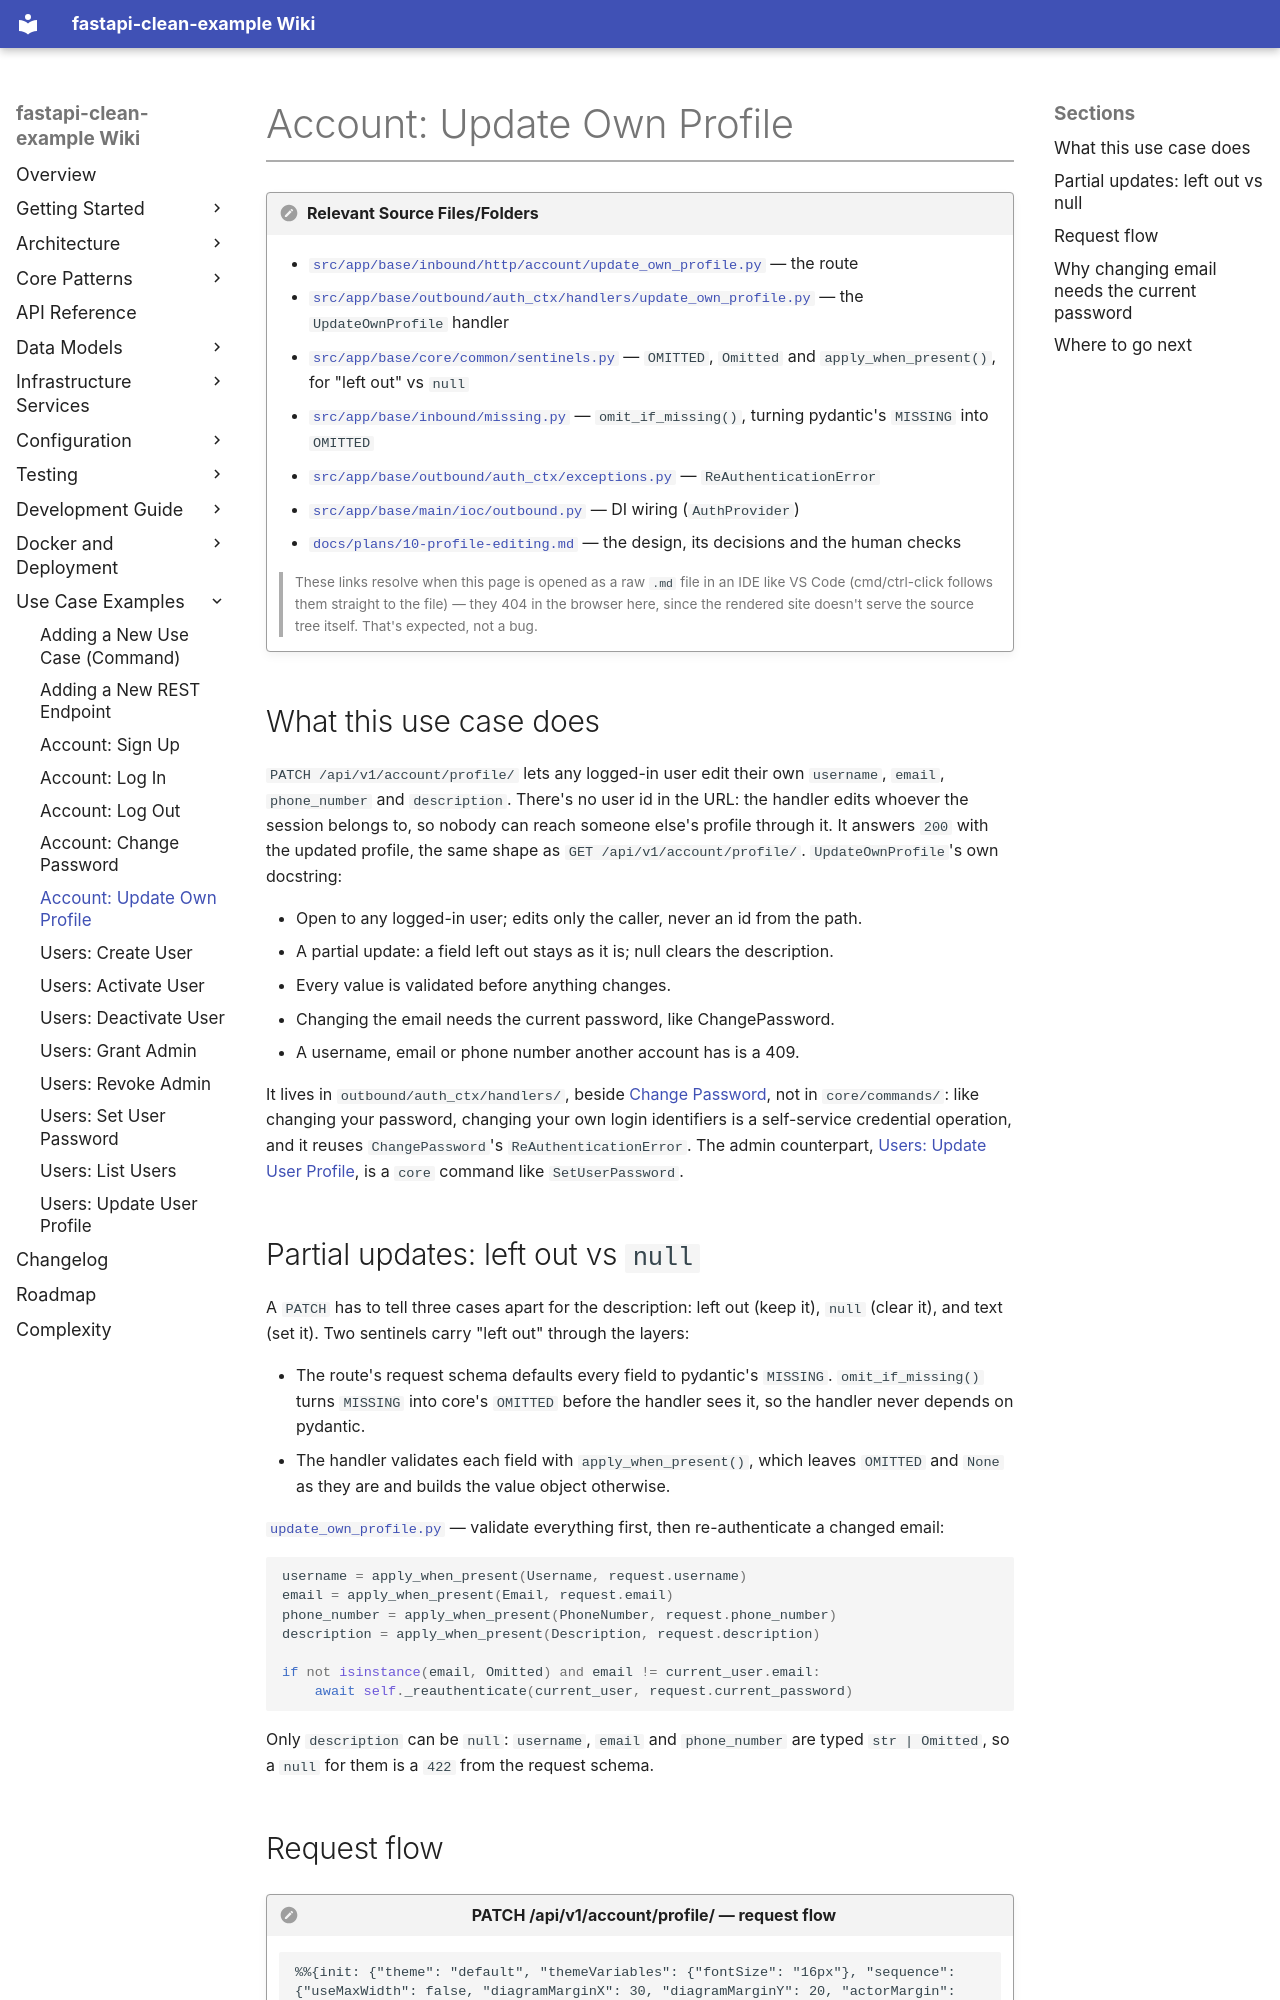

repository: Kgotso-Koete/fastapi-clean-example · page: content/use-case-examples/account-update-own-profile/index.html · generator: mkdocs

# Account: Update Own Profile

!!! sourcefiles "Relevant Source Files/Folders"
    - [`src/app/base/inbound/http/account/update_own_profile.py`](../../../../src/app/base/inbound/http/account/update_own_profile.py) — the route
    - [`src/app/base/outbound/auth_ctx/handlers/update_own_profile.py`](../../../../src/app/base/outbound/auth_ctx/handlers/update_own_profile.py) — the `UpdateOwnProfile` handler
    - [`src/app/base/core/common/sentinels.py`](../../../../src/app/base/core/common/sentinels.py) — `OMITTED`, `Omitted` and `apply_when_present()`, for "left out" vs `null`
    - [`src/app/base/inbound/missing.py`](../../../../src/app/base/inbound/missing.py) — `omit_if_missing()`, turning pydantic's `MISSING` into `OMITTED`
    - [`src/app/base/outbound/auth_ctx/exceptions.py`](../../../../src/app/base/outbound/auth_ctx/exceptions.py) — `ReAuthenticationError`
    - [`src/app/base/main/ioc/outbound.py`](../../../../src/app/base/main/ioc/outbound.py) — DI wiring (`AuthProvider`)
    - [`docs/plans/10-profile-editing.md`](../../../../docs/plans/10-profile-editing.md) — the design, its decisions and the human checks

    > These links resolve when this page is opened as a raw `.md` file in an IDE like VS Code (cmd/ctrl-click follows them straight to the file) — they 404 in the browser here, since the rendered site doesn't serve the source tree itself. That's expected, not a bug.

## What this use case does

`PATCH /api/v1/account/profile/` lets any logged-in user edit their own `username`, `email`, `phone_number` and `description`. There's no user id in the URL: the handler edits whoever the session belongs to, so nobody can reach someone else's profile through it. It answers `200` with the updated profile, the same shape as `GET /api/v1/account/profile/`. `UpdateOwnProfile`'s own docstring:

- Open to any logged-in user; edits only the caller, never an id from the path.
- A partial update: a field left out stays as it is; null clears the description.
- Every value is validated before anything changes.
- Changing the email needs the current password, like ChangePassword.
- A username, email or phone number another account has is a 409.

It lives in `outbound/auth_ctx/handlers/`, beside [Change Password](account-change-password.md), not in `core/commands/`: like changing your password, changing your own login identifiers is a self-service credential operation, and it reuses `ChangePassword`'s `ReAuthenticationError`. The admin counterpart, [Users: Update User Profile](users-update-user-profile.md), is a `core` command like `SetUserPassword`.

## Partial updates: left out vs `null`

A `PATCH` has to tell three cases apart for the description: left out (keep it), `null` (clear it), and text (set it). Two sentinels carry "left out" through the layers:

- The route's request schema defaults every field to pydantic's `MISSING`. `omit_if_missing()` turns `MISSING` into core's `OMITTED` before the handler sees it, so the handler never depends on pydantic.
- The handler validates each field with `apply_when_present()`, which leaves `OMITTED` and `None` as they are and builds the value object otherwise.

[`update_own_profile.py`](../../../../src/app/base/outbound/auth_ctx/handlers/update_own_profile.py) — validate everything first, then re-authenticate a changed email:
```python
username = apply_when_present(Username, request.username)
email = apply_when_present(Email, request.email)
phone_number = apply_when_present(PhoneNumber, request.phone_number)
description = apply_when_present(Description, request.description)

if not isinstance(email, Omitted) and email != current_user.email:
    await self._reauthenticate(current_user, request.current_password)
```

Only `description` can be `null`: `username`, `email` and `phone_number` are typed `str | Omitted`, so a `null` for them is a `422` from the request schema.
